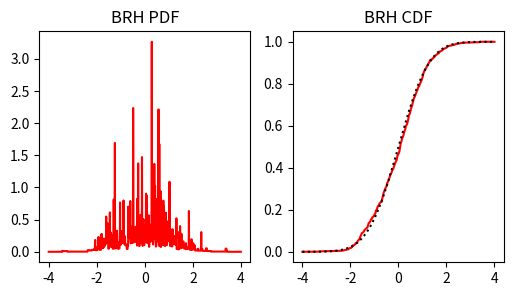

Recreate this plot in Python.
'''
    BOUNDED RANK HISTOGRAM (BRH) DISTRIBUTION
    =================================================================================
    This is similar to Jeffrey Anderson's Bounded Normal Rank Histogram, except that
    I am assigning box-car tails outside of the data range.

    The width of the box-car tails is currently set to (maxval - minval) / num_data
    where minval is the data sample's minimum value, and maxval is the data sample's 
    maximum value.


    IMPORTANT: ALL JUST-IN-TIME COMPILATION CAPABILITIES ARE TEMPORARILY DISABLED.


    List of functions defined here:
    --------------------------------
    1) fit_brh_dist
            Fits BRH distribution to univariate samples
    2) eval_brh_cdf
            Evaluates the CDF of the bounded rank histogram distribution
            Note: Must first fit the BRH distribution
    3) eval_brh_inv_cdf
            Evaluates the inverse CDF of the bounded rank histogram distribution
            Note: Must first fit the BRH distribution
    4) eval_brh_pdf
            Evaluates the PDF of the bounded rank histogram distribution
            Note: Must first fit the BRH distribution
'''


import numpy as np
# from numba import njit
# from numba import float64 as nb_f64
# from numba.types import Tuple as nb_tuple

























'''
    SciPy-like class for BRH distribution.
    This is a univariate bounded rank histogram distribution!!!
'''
class bounded_rank_histogram:

    # Initialize 
    def __init__( self ):
        return

    # Fit BRH distirbution to 1d data
    def fit( self, data1d, exterior_scaling = 0.1, left_bound = None, right_bound = None ):
        # For each variable, fit BRH distribution
        self.brh_pts, self.brh_cdf = fit_brh_dist( data1d )
        return

    # Function to evaluate CDF of fitted BRH. 
    def cdf(self, eval_pts):
        return eval_brh_cdf( eval_pts, self.brh_pts, self.brh_cdf )

    # Function to evaluate inverse CDF of fitted BRH
    def ppf(self, eval_cdf):
        return eval_brh_inv_cdf( eval_cdf, self.brh_pts, self.brh_cdf )
    
    # Function to evaluate PDF of fitted BRH
    def pdf( self, eval_pts ):
        return eval_brh_pdf( eval_pts, self.brh_pts, self.brh_cdf )
        
    # Function to draw samples consistent with fitted BRH
    def rvs( self, shape ):
        uniform_samples1d = np.random.uniform( size=np.prod(shape) )
        samples1d = ppf( uniform_samples1d )
        return samples1d.reshape(shape)
    
# ------ End of BRH distribution SciPy-like class

























'''
    FUNCTION TO FIT BOUNDED RANK HISTOGRAM TO UNIVARIATE SAMPLES

    
    Mandatory Arguments:
    -----------------
    1) data1d
        1D NumPy array containing data samples

        
    Optional Arguments (i.e., kwargs):
    ----------------------------------
    1) exterior_scaling (default value: 1.0)
            Controls the probability assigned to the boxcar tails.
            Probability assigned to one boxcar tail is:
                exterior_scaling / number_of_samples

    2) left_bound (default value: None)
            Allows user to manually specify the left boundary of the BRH 
            distribution's support.
            If left_bound is set to None, the left boundary is:
                minval - ( maxval - minval ) / number_of_samples
            If left_bound is a float value and minval > left_bound, then the
            left boundary is set to left_bound.
            If minval < left_bound, the left boundary is set to:
                minval - ( maxval - minval ) / number_of_samples
    
    3) right_bound (default value: None)
            Allows users to manually specify the right boundary of the BRH
            distribution's support.
            If right_bound is set to None, the right boundary is:
                maxval + ( maxval - minval ) / number_of_samples
            If right_bound is a float value and maxval < right_bound, then the
            right boundary is set to right_bound.
            If maxval > right_bound, then the right boundary is set to:
                maxval + ( maxval - minval ) / number_of_samples

                
    Outputs:
    --------
    1) brh_pts
            Locations defining the piecewise linear CDF of the BRH distribution.

    2) brh_cdf
            CDF values of the BRH distribution at locations brh_pts.
'''
# @njit( nb_tuple((nb_f64[:], nb_f64[:]))( nb_f64[:] ) ) 
def fit_brh_dist( data1d, exterior_scaling = 0.1, left_bound = None, right_bound = None ): 

    # Number of data points
    nPts = len( data1d )

    # Exterior scaling must be within (0,1].
    if ( exterior_scaling > 1 ) or ( exterior_scaling <= 0 ):
        print("ERROR: fit_brh_dist")
        print("    Exterior scaling factor must be between 0 and 1.")


    # Probability alloted beyond the boundaries of data's min-max range
    # (i.e., exterior zones). There are two exterior zones.
    exterior_prob = ( 1. / nPts  ) * exterior_scaling

    # Compute interior probability (i.e., probability within the range
    # of the data's min-max)
    internal_prob = 1. - 2.*exterior_prob

    # Interval probability (i.e., probability assigned to each interval 
    # between consecutive data points)
    interval_prob = internal_prob / (nPts - 1.)

    # Setup internal interval boundaries for the bounded rank histogram distribution
    brh_pts = np.zeros( nPts + 2 )
    brh_pts[1:-1] = np.sort(data1d)
    minmax_interval = data1d.max() - data1d.min()

    # Generate left boundary
    if left_bound == None:
        brh_pts[0]  = brh_pts[1] - minmax_interval/nPts
    elif left_bound < data1d.min():
        brh_pts[0] = left_bound 
    else: 
        brh_pts[0]  = brh_pts[1] - minmax_interval/nPts
    
    # Generate right boundary
    if right_bound == None:
        brh_pts[-1]  = brh_pts[-2] + minmax_interval/nPts
    elif right_bound > data1d.max():
        brh_pts[-1] = right_bound 
    else: 
        brh_pts[-1]  = brh_pts[-2] + minmax_interval/nPts


    # Evaluate BRH CDF at every bounding point
    brh_cdf = np.zeros( nPts + 2 )
    brh_cdf[1:-1] = np.arange(nPts) * interval_prob + exterior_prob
    brh_cdf[-1] = 1.

    return brh_pts, brh_cdf






# @njit( nb_tuple( (nb_f64[:,::1],nb_f64[:,::1]) )(nb_f64[:,::1]) )
# def multivariate_fit_brh( ens_data2d ):

#     # Setup desirable structures
#     nVar, nEns = ens_data2d.shape
#     brh_pts2d = np.zeros( (nVar, nEns+2) )
#     brh_cdf2d = np.zeros( (nVar, nEns+2) )

#     # Loop over variables
#     for vv in range( ens_data2d.shape[0] ):
#         brh_pts2d[vv,:], brh_cdf2d[vv,:] = fit_brh_dist( ens_data2d[vv,:] )
    
#     return brh_pts2d, brh_cdf2d





















'''
    FUNCTION TO EVALUATE BRH CDF

    Mandatory Arguments:
    --------------------
    1) eval_pts
            Locations to evaluate the BRH CDF
    
    2) brh_pts
            Locations defining the piecewise linear BRH CDF
    
    3) brh_cdf
            BRH CDF values at locations brh_pts

'''
# @njit( nb_f64[:](nb_f64[:],nb_f64[:],nb_f64[:])  )
def eval_brh_cdf( eval_pts, brh_pts, brh_cdf ):

    return np.interp( eval_pts, brh_pts, brh_cdf)





















'''
    FUNCTION TO EVALUATE BRH QUANTILE FUNCTION
    This function applies the inverse of the BRH CDF.

    Mandatory Arguments:
    --------------------
    1) eval_cdfs
            Quantiles to apply the BRH inverse CDF on.
    
    2) brh_pts
            Locations defining the piecewise linear BRH CDF
    
    3) brh_cdf
            BRH CDF values at locations brh_pts

'''
# @njit( nb_f64[:](nb_f64[:],nb_f64[:],nb_f64[:])  )
def eval_brh_inv_cdf( eval_cdf, brh_pts, brh_cdf ):
    
    return np.interp( eval_cdf, brh_cdf, brh_pts )




















'''
    FUNCTION TO EVALUATE BRH PROBABILITY DENSITY FUNCTION (PDF)
    This function uses the centered difference method on the BRH CDF
    to estimate the BRH PDF at specified locations

    Mandatory Arguments:
    --------------------
    1) eval_pts
            Locations to evaluate the BRH PDF 
    
    2) brh_pts
            Locations defining the piecewise linear BRH CDF
    
    3) brh_cdf
            BRH CDF values at locations brh_pts
'''
# @njit( nb_f64[:](nb_f64[:],nb_f64[:],nb_f64[:])  )
def eval_brh_pdf( eval_pts, brh_pts, brh_cdf ):

    # Interval used to estimate BRH PDF values
    interval = (brh_pts[1:] - brh_pts[:-1]).min() * 1e-3

    # Identify left and right points used to evaluate 
    left_pts  = eval_pts - interval/2.
    right_pts = eval_pts + interval/2.

    # Evaluate CDF at left and right points
    left_cdf  = eval_brh_cdf(  left_pts, brh_pts, brh_cdf )
    right_cdf = eval_brh_cdf( right_pts, brh_pts, brh_cdf )

    # Evaluate PDF via centered difference
    return (right_cdf - left_cdf) / interval



    













































































'''
    SANITY CHECKS
'''

if __name__ == '__main__':

    from matplotlib import use as mpl_use
    mpl_use('agg')
    import matplotlib.pyplot as plt
    from scipy.stats import norm
    
    samples = np.random.normal(size=500)

    brh_dist = bounded_rank_histogram() 
    brh_dist.fit(samples)
    
    many_pts = np.linspace( -4,4, 1000 )
    pdf_vals = brh_dist.pdf( many_pts )
    cdf_vals = brh_dist.cdf( many_pts )


    # Plot PDF and CDF
    fig, axs = plt.subplots( nrows=1, ncols=2, figsize = (6,3) )
    axs[0].plot( many_pts, pdf_vals, '-r')
    axs[0].set_title('BRH PDF')
    axs[1].plot( many_pts, cdf_vals, '-r')
    axs[1].set_title('BRH CDF')

    # Overlay with actual CDF
    gaussian_cdf = norm.cdf( many_pts )
    axs[1].plot( many_pts, gaussian_cdf, ':k' )
    plt.savefig('visualize_brh.png')
    plt.close()
